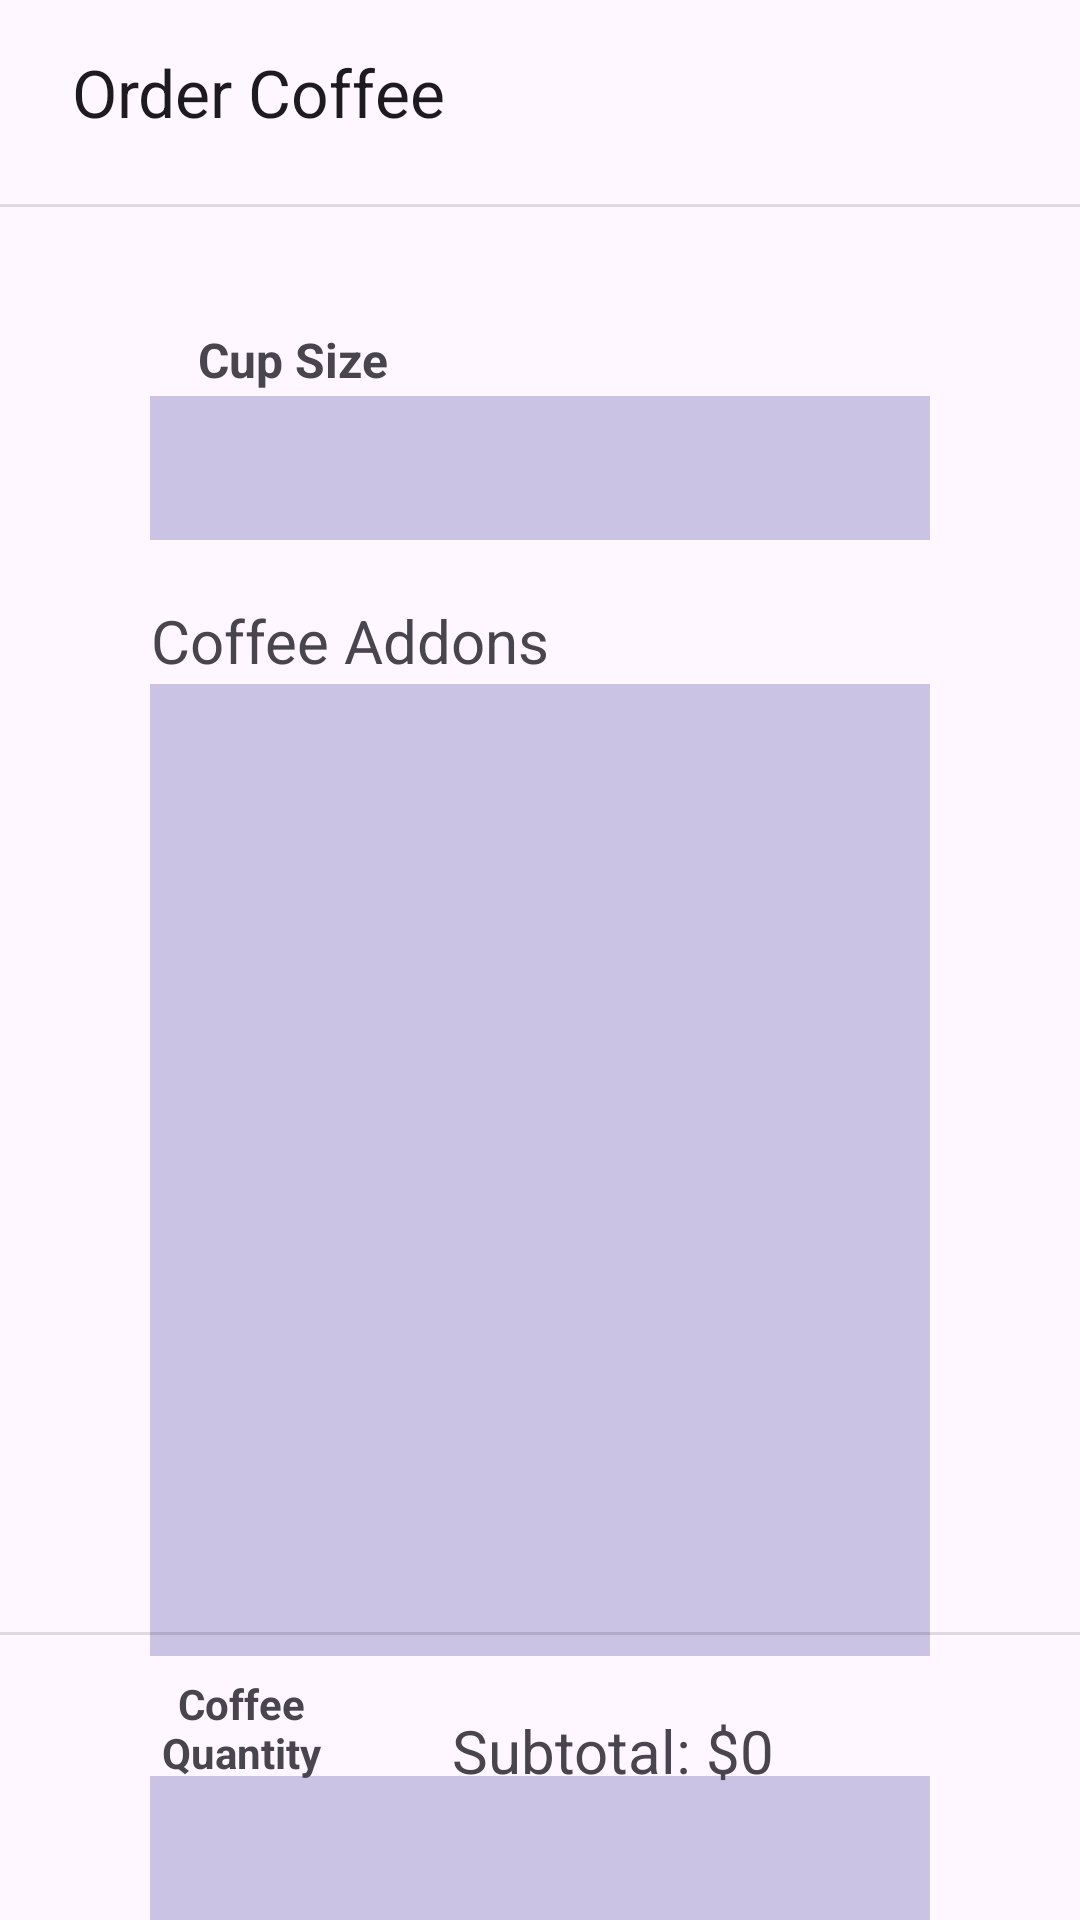

Here is an Android app screen rendered from its layout file. Give the layout XML and the strings, colors and styles it references.
<!-- AndroidManifest.xml: application theme Theme.RutgersCafe -->
<!-- res/layout/activity_coffee.xml -->
<?xml version="1.0" encoding="utf-8"?>
<androidx.constraintlayout.widget.ConstraintLayout xmlns:android="http://schemas.android.com/apk/res/android"
    xmlns:app="http://schemas.android.com/apk/res-auto"
    xmlns:tools="http://schemas.android.com/tools"
    android:id="@+id/coffee"
    android:layout_width="match_parent"
    android:layout_height="match_parent">

    <TextView
        android:id="@+id/textView3"
        android:layout_width="134dp"
        android:layout_height="33dp"
        android:layout_marginStart="24dp"
        android:layout_marginTop="16dp"
        android:text="@string/coffeeLabel"
        android:textAppearance="@style/TextAppearance.AppCompat.Large"
        app:layout_constraintStart_toStartOf="parent"
        app:layout_constraintTop_toTopOf="parent" />

    <Spinner
        android:id="@+id/cupSize"
        android:layout_width="0dp"
        android:layout_height="48dp"
        android:layout_marginStart="50dp"
        android:layout_marginTop="132dp"
        android:layout_marginEnd="50dp"
        android:spinnerMode="dialog"
        android:background="#CBC3E3"
        app:layout_constraintEnd_toEndOf="parent"
        app:layout_constraintHorizontal_bias="1.0"
        app:layout_constraintStart_toStartOf="parent"
        app:layout_constraintTop_toTopOf="parent" />

    <Spinner
        android:id="@+id/coffeeQty"
        android:layout_width="0dp"
        android:layout_height="48dp"
        android:layout_marginStart="50dp"
        android:layout_marginTop="592dp"
        android:layout_marginEnd="50dp"
        android:background="#CBC3E3"
        app:layout_constraintEnd_toEndOf="parent"
        app:layout_constraintHorizontal_bias="0.116"
        app:layout_constraintStart_toStartOf="parent"
        app:layout_constraintTop_toTopOf="parent" />

    <TextView
        android:id="@+id/textView6"
        android:layout_width="294dp"
        android:layout_height="34dp"
        android:layout_marginStart="74dp"
        android:layout_marginTop="200dp"
        android:layout_marginEnd="148dp"
        android:text="Coffee Addons"
        android:textSize="20sp"
        app:layout_constraintEnd_toEndOf="parent"
        app:layout_constraintHorizontal_bias="0.152"
        app:layout_constraintStart_toStartOf="parent"
        app:layout_constraintTop_toTopOf="parent" />

    <Button
        android:id="@+id/orderCoffeeButton"
        android:layout_width="wrap_content"
        android:layout_height="wrap_content"
        android:layout_marginStart="350dp"
        android:layout_marginEnd="51dp"
        android:layout_marginBottom="32dp"
        android:focusable="false"
        android:text="Place Order"
        app:layout_constraintBottom_toBottomOf="parent"
        app:layout_constraintEnd_toEndOf="parent"
        app:layout_constraintHorizontal_bias="0.843"
        app:layout_constraintStart_toStartOf="parent" />

    <ListView
        android:id="@+id/coffeeAddons"
        android:layout_width="0dp"
        android:layout_height="324dp"
        android:layout_marginStart="50dp"
        android:layout_marginEnd="50dp"
        android:layout_marginBottom="40dp"
        android:background="#CBC3E3"
        app:layout_constraintBottom_toTopOf="@+id/coffeeQty"
        app:layout_constraintEnd_toEndOf="parent"
        app:layout_constraintStart_toStartOf="parent" />

    <TextView
        android:id="@+id/subtotalCoffee"
        android:layout_width="162dp"
        android:layout_height="38dp"
        android:layout_marginStart="106dp"
        android:layout_marginEnd="40dp"
        android:layout_marginBottom="32dp"
        android:text="Subtotal: $0"
        android:textAlignment="viewEnd"
        android:textSize="20sp"
        app:layout_constraintBottom_toBottomOf="parent"
        app:layout_constraintEnd_toStartOf="@+id/orderCoffeeButton"
        app:layout_constraintStart_toStartOf="parent" />

    <View
        android:id="@+id/dividerCoffee"
        android:layout_width="476dp"
        android:layout_height="1dp"
        android:layout_marginBottom="15dp"
        android:background="?android:attr/listDivider"
        android:visibility="visible"
        app:layout_constraintBottom_toTopOf="@+id/orderCoffeeButton"
        app:layout_constraintEnd_toEndOf="parent"
        app:layout_constraintStart_toStartOf="parent" />

    <TextView
        android:id="@+id/textView9"
        android:layout_width="98dp"
        android:layout_height="31dp"
        android:layout_marginStart="66dp"
        android:layout_marginTop="60dp"
        android:text="Cup Size"
        android:textAlignment="textStart"
        android:textSize="16sp"
        android:textStyle="bold"
        app:layout_constraintStart_toStartOf="parent"
        app:layout_constraintTop_toBottomOf="@+id/textView3"
        tools:visibility="visible" />

    <View
        android:id="@+id/divider2"
        android:layout_width="476dp"
        android:layout_height="1dp"
        android:layout_marginTop="19dp"
        android:background="?android:attr/listDivider"
        app:layout_constraintEnd_toEndOf="parent"
        app:layout_constraintStart_toStartOf="parent"
        app:layout_constraintTop_toBottomOf="@+id/textView3" />

    <TextView
        android:id="@+id/cofQty"
        android:layout_width="0dp"
        android:layout_height="wrap_content"
        android:layout_marginStart="51dp"
        android:layout_marginTop="10dp"
        android:layout_marginEnd="250dp"
        android:layout_marginBottom="2dp"
        android:text="Coffee Quantity"
        android:textAlignment="center"
        android:textStyle="bold"
        app:layout_constraintBottom_toTopOf="@+id/coffeeQty"
        app:layout_constraintEnd_toEndOf="parent"
        app:layout_constraintStart_toStartOf="parent"
        app:layout_constraintTop_toBottomOf="@+id/coffeeAddons" />

</androidx.constraintlayout.widget.ConstraintLayout>
<!-- resources referenced by this layout -->
<resources>
  <string name="coffeeLabel">Order Coffee</string>
  <style name="Theme.RutgersCafe" parent="Base.Theme.RutgersCafe" />
  <style name="Base.Theme.RutgersCafe" parent="Theme.Material3.DayNight.NoActionBar">
          
          
      </style>
</resources>
